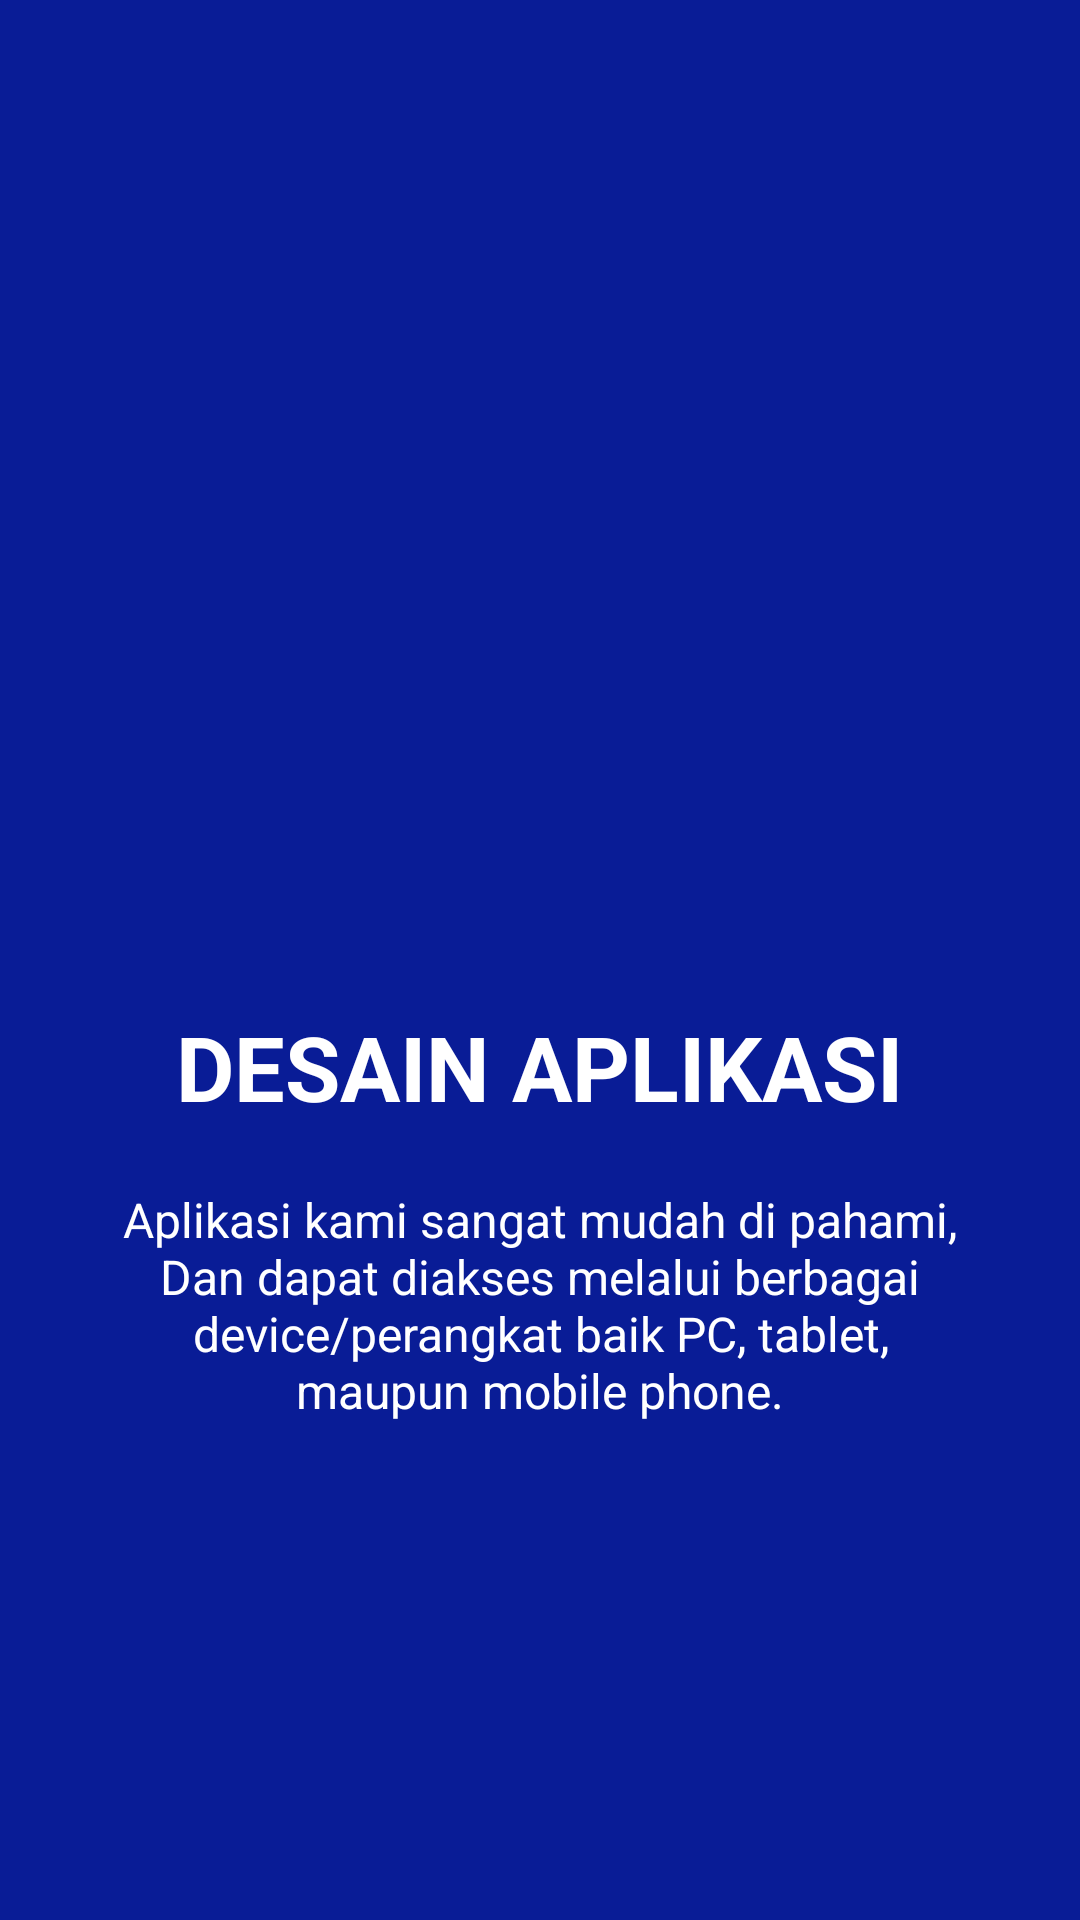

Reconstruct the res/layout file that produces this screen, plus the resources it refers to.
<!-- AndroidManifest.xml: application theme SplashTheme -->
<!-- res/layout/slide3.xml -->
<?xml version="1.0" encoding="utf-8"?>
<RelativeLayout xmlns:android="http://schemas.android.com/apk/res/android"
    android:layout_width="match_parent"
    android:layout_height="match_parent"
    android:background="@color/blueDarker">

    <LinearLayout
        android:layout_width="wrap_content"
        android:layout_height="wrap_content"
        android:layout_centerInParent="true"
        android:gravity="center_horizontal"
        android:orientation="vertical">

        <ImageView
            android:layout_width="@dimen/img_width_height"
            android:layout_height="@dimen/img_width_height"
            android:src="@drawable/icon3" />

        <TextView
            android:layout_width="wrap_content"
            android:layout_height="wrap_content"
            android:text="@string/slide_3_title"
            android:textColor="@color/white"
			android:textAlignment="center"
			android:layout_marginTop="20dp"
            android:textSize="@dimen/slide_title"
            android:textStyle="bold"
			android:paddingLeft="@dimen/desc_padding"
			android:paddingRight="@dimen/desc_padding" />

        <TextView
            android:layout_width="wrap_content"
            android:layout_height="wrap_content"
            android:layout_marginTop="20dp"
            android:paddingLeft="@dimen/desc_padding"
            android:paddingRight="@dimen/desc_padding"
            android:text="@string/slide_3_desc"
            android:textAlignment="center"
            android:textColor="@color/white"
            android:textSize="@dimen/slide_desc" />

    </LinearLayout>

</RelativeLayout>
<!-- resources referenced by this layout -->
<resources>
  <color name="blueDarker">#091c96</color>
  <color name="white">#ffffff</color>
  <dimen name="desc_padding">40dp</dimen>
  <dimen name="img_width_height">150dp</dimen>
  <dimen name="slide_desc">16dp</dimen>
  <dimen name="slide_title">30dp</dimen>
  <string name="slide_3_desc">Aplikasi kami sangat mudah di pahami,
  Dan dapat diakses melalui berbagai device/perangkat baik PC, tablet, maupun mobile phone.</string>
  <string name="slide_3_title">DESAIN APLIKASI</string>
  <style name="SplashTheme" parent="Theme.AppCompat.Light.NoActionBar">
  		<item name="colorPrimary">@color/colorPrimary</item>
  		<item name="colorPrimaryDark">@color/colorPrimaryDark</item>
  		<item name="colorAccent">@color/colorAccent</item>
  		<item name="android:windowBackground">@drawable/background_splash</item>
  		<item name="android:windowActionBar">false</item>
  	</style>
  <color name="colorPrimary">#710180</color>444444
  <color name="colorPrimaryDark">#680075</color>
  <color name="colorAccent">#710180</color>
</resources>
